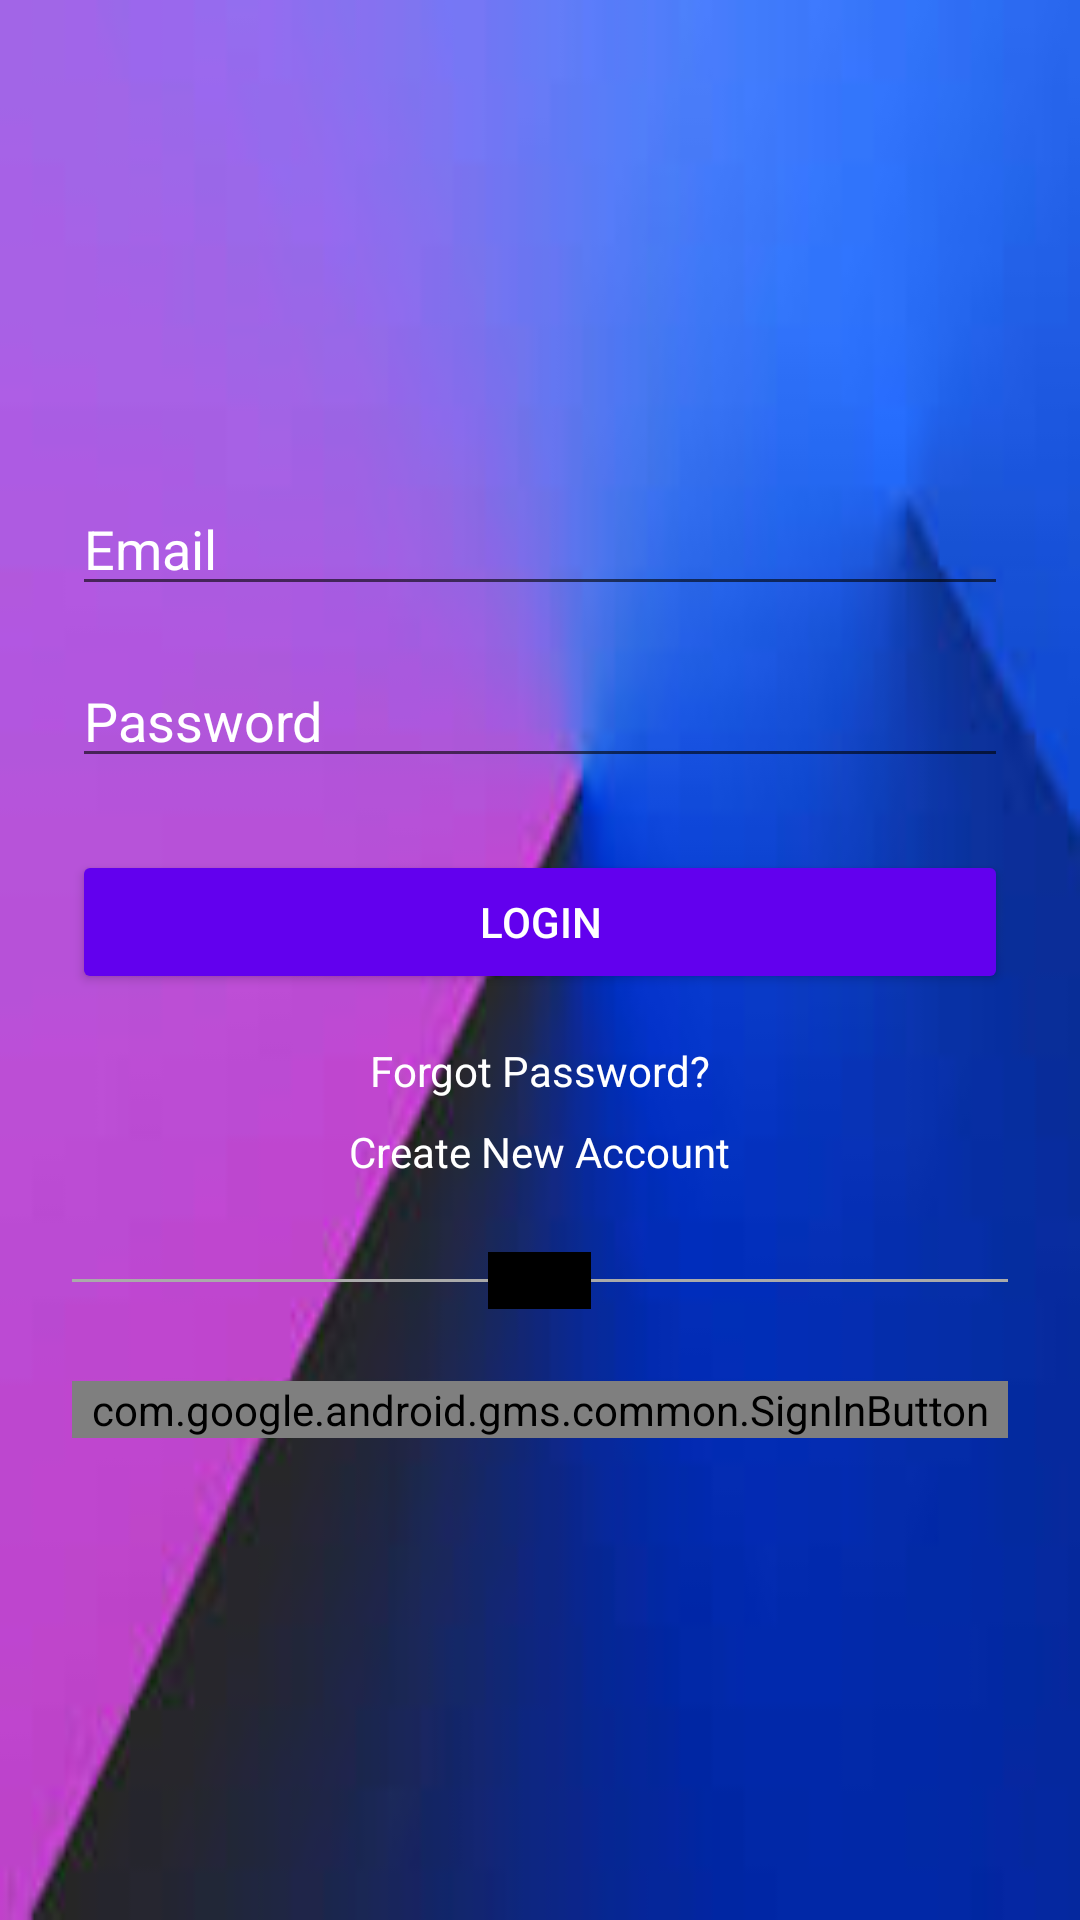

This screen was rendered from an Android layout file. Write that file and the resources it references.
<!-- AndroidManifest.xml: application theme Theme.MyQuizApp -->
<!-- res/layout/activity_login.xml -->
<?xml version="1.0" encoding="utf-8"?>
<LinearLayout xmlns:android="http://schemas.android.com/apk/res/android"
    xmlns:tools="http://schemas.android.com/tools"
    android:layout_width="match_parent"
    android:layout_height="match_parent"
    android:orientation="vertical"
    android:padding="24dp"
    android:background="@drawable/img"
    android:gravity="center"
    tools:context=".LoginActivity">
    
    <EditText
        android:id="@+id/etEmail"
        android:layout_width="match_parent"
        android:layout_height="wrap_content"
        android:hint="Email"
        android:textColor="@color/black"
        android:inputType="textEmailAddress"
        android:textColorHint="@color/white"/>
    
    <EditText
        android:id="@+id/etPassword"
        android:layout_width="match_parent"
        android:layout_height="wrap_content"
        android:hint="Password"
        android:inputType="textPassword"
        android:textColorHint="@color/white"
        android:textColor="@color/black"
        android:layout_marginTop="16dp"/>
    
    <Button
        android:id="@+id/btnLogin"
        android:layout_width="match_parent"
        android:layout_height="wrap_content"
        android:text="LOGIN"
        android:layout_marginTop="24dp"
        android:backgroundTint="@color/colorPrimary"
        android:textColor="@android:color/white"/>
    
    <TextView
        android:id="@+id/tvForgotPassword"
        android:layout_width="wrap_content"
        android:layout_height="wrap_content"
        android:text="Forgot Password?"
        android:textColor="@color/white"
        android:layout_marginTop="16dp"/>
    
    <TextView
        android:id="@+id/tvCreateAccount"
        android:layout_width="wrap_content"
        android:layout_height="wrap_content"
        android:text="Create New Account"
        android:textColor="@color/white"
        android:layout_marginTop="8dp"/>
    
    <RelativeLayout
        android:layout_width="match_parent"
        android:layout_height="wrap_content"
        android:layout_marginTop="24dp">
        <View
            android:layout_width="match_parent"
            android:layout_height="1dp"
            android:background="@android:color/darker_gray"
            android:layout_centerVertical="true"/>
        <TextView
            android:layout_width="wrap_content"
            android:layout_height="wrap_content"
            android:text="OR"
            android:paddingHorizontal="8dp"
            android:background="@color/black"
            android:layout_centerInParent="true"/>
    </RelativeLayout>
    
    <com.google.android.gms.common.SignInButton
        android:id="@+id/googleSignInButton"
        android:layout_width="match_parent"
        android:layout_height="wrap_content"
        android:layout_marginTop="24dp"
        android:text="Continue with Google"/>
</LinearLayout>
<!-- resources referenced by this layout -->
<resources>
  <color name="black">#FF000000</color>
  <color name="colorPrimary">#FF6200EE</color>
  <color name="white">#FFFFFFFF</color>
  <!-- drawable img: png bitmap (drawable, 30205 bytes) -->
  <style name="Theme.MyQuizApp" parent="Theme.MaterialComponents.DayNight.NoActionBar">
          
          <item name="colorPrimary">@color/colorPrimary</item>
          
          <item name="colorPrimaryDark">@color/colorPrimaryDark</item>
          
          <item name="colorSecondary">@color/colorAccent</item>
  
          
          <item name="android:statusBarColor">@color/colorPrimaryDark</item>
          <item name="android:windowLightStatusBar">true</item>
          <item name="android:navigationBarColor">@color/colorPrimary</item>
      </style>
  <color name="colorPrimaryDark">#FF3700B3</color>
  <color name="colorAccent">#FF03DAC5</color>
</resources>
